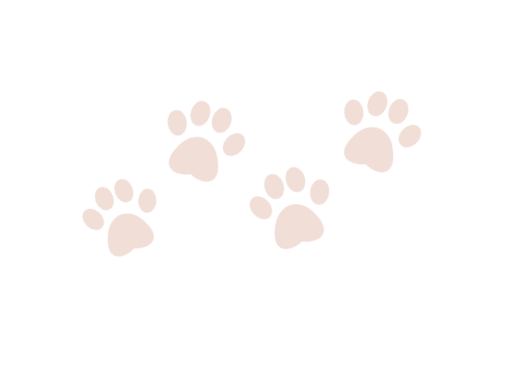
t = 0.00 s
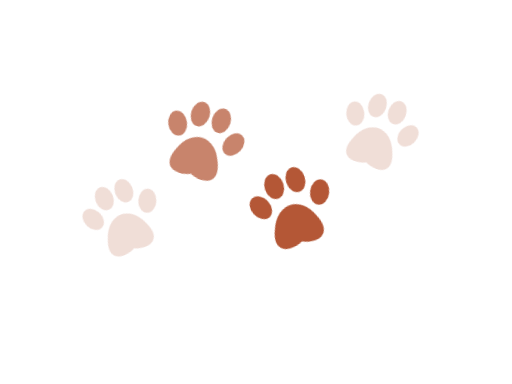
t = 1.80 s
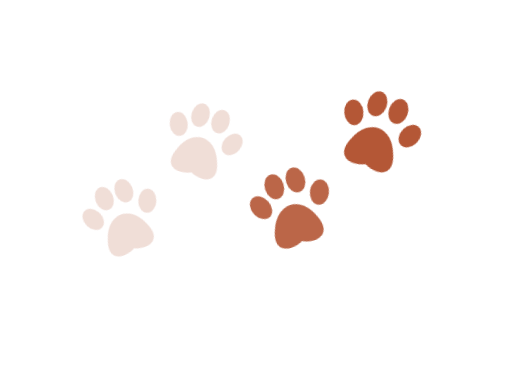
t = 2.30 s
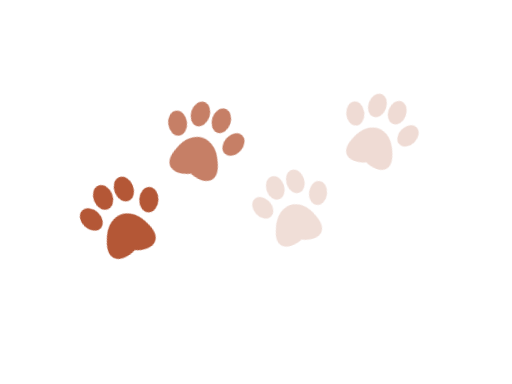
t = 3.30 s
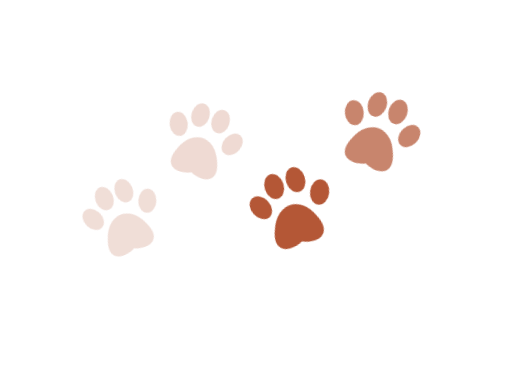
t = 4.49 s
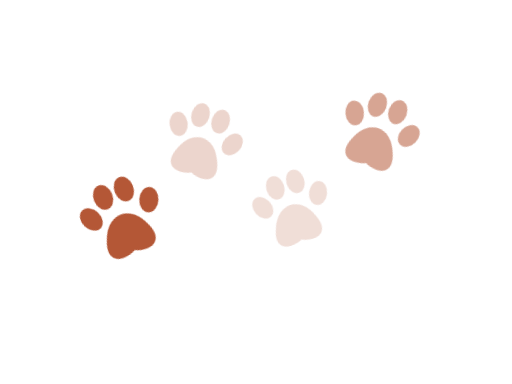
t = 5.49 s

The animated SVG that drew these frames (rendered in a browser with its animation timeline set to each time). Animation: 4 CSS @keyframes rules; one cycle of 6.80 s, repeats indefinitely.

<svg xmlns="http://www.w3.org/2000/svg" viewBox="0 0 160 120" fill="none"><title>testdog — loading</title><style>
.float{animation:float 5s ease-in-out infinite;transform-box:fill-box;transform-origin:center}
.tilt{animation:tilt 5s ease-in-out infinite;transform-box:fill-box;transform-origin:center}
.paw{opacity:.2;animation:step 2.4s ease-in-out infinite;transform-box:fill-box;transform-origin:center}
.second{animation-delay:.6s}.third{animation-delay:1.2s}.fourth{animation-delay:1.8s}
.nose{animation:sniff 2.4s ease-in-out infinite;transform-box:fill-box;transform-origin:center}
@keyframes float{0%,100%{transform:translateY(0)}50%{transform:translateY(-0.125rem)}}
@keyframes tilt{0%,100%{transform:rotate(-3deg)}50%{transform:rotate(3deg)}}
@keyframes step{0%,65%,100%{opacity:.2;transform:scale(.94)}20%,40%{opacity:1;transform:scale(1)}}
@keyframes sniff{0%,100%{transform:rotate(-4deg)}50%{transform:rotate(4deg)}}
@media(prefers-reduced-motion:reduce){.float,.tilt,.paw,.nose{animation:none}.paw{opacity:.7}}
</style><g transform="translate(38 68) rotate(-22)"><g class="paw " fill="#b45736"><path d="M-7 5C-4-3 4-3 7 5C10 12 4 13 0 11C-4 13-10 12-7 5Z"/><ellipse cx="-9" cy="-3" rx="3" ry="4" transform="rotate(-25 -9 -3)"/><ellipse cx="-3" cy="-8" rx="3" ry="4"/><ellipse cx="4" cy="-8" rx="3" ry="4"/><ellipse cx="10" cy="-2" rx="3" ry="4" transform="rotate(25 10 -2)"/></g></g><g transform="translate(63 44) rotate(18)"><g class="paw second" fill="#b45736"><path d="M-7 5C-4-3 4-3 7 5C10 12 4 13 0 11C-4 13-10 12-7 5Z"/><ellipse cx="-9" cy="-3" rx="3" ry="4" transform="rotate(-25 -9 -3)"/><ellipse cx="-3" cy="-8" rx="3" ry="4"/><ellipse cx="4" cy="-8" rx="3" ry="4"/><ellipse cx="10" cy="-2" rx="3" ry="4" transform="rotate(25 10 -2)"/></g></g><g transform="translate(91 65) rotate(-18)"><g class="paw third" fill="#b45736"><path d="M-7 5C-4-3 4-3 7 5C10 12 4 13 0 11C-4 13-10 12-7 5Z"/><ellipse cx="-9" cy="-3" rx="3" ry="4" transform="rotate(-25 -9 -3)"/><ellipse cx="-3" cy="-8" rx="3" ry="4"/><ellipse cx="4" cy="-8" rx="3" ry="4"/><ellipse cx="10" cy="-2" rx="3" ry="4" transform="rotate(25 10 -2)"/></g></g><g transform="translate(118 41) rotate(20)"><g class="paw fourth" fill="#b45736"><path d="M-7 5C-4-3 4-3 7 5C10 12 4 13 0 11C-4 13-10 12-7 5Z"/><ellipse cx="-9" cy="-3" rx="3" ry="4" transform="rotate(-25 -9 -3)"/><ellipse cx="-3" cy="-8" rx="3" ry="4"/><ellipse cx="4" cy="-8" rx="3" ry="4"/><ellipse cx="10" cy="-2" rx="3" ry="4" transform="rotate(25 10 -2)"/></g></g></svg>
